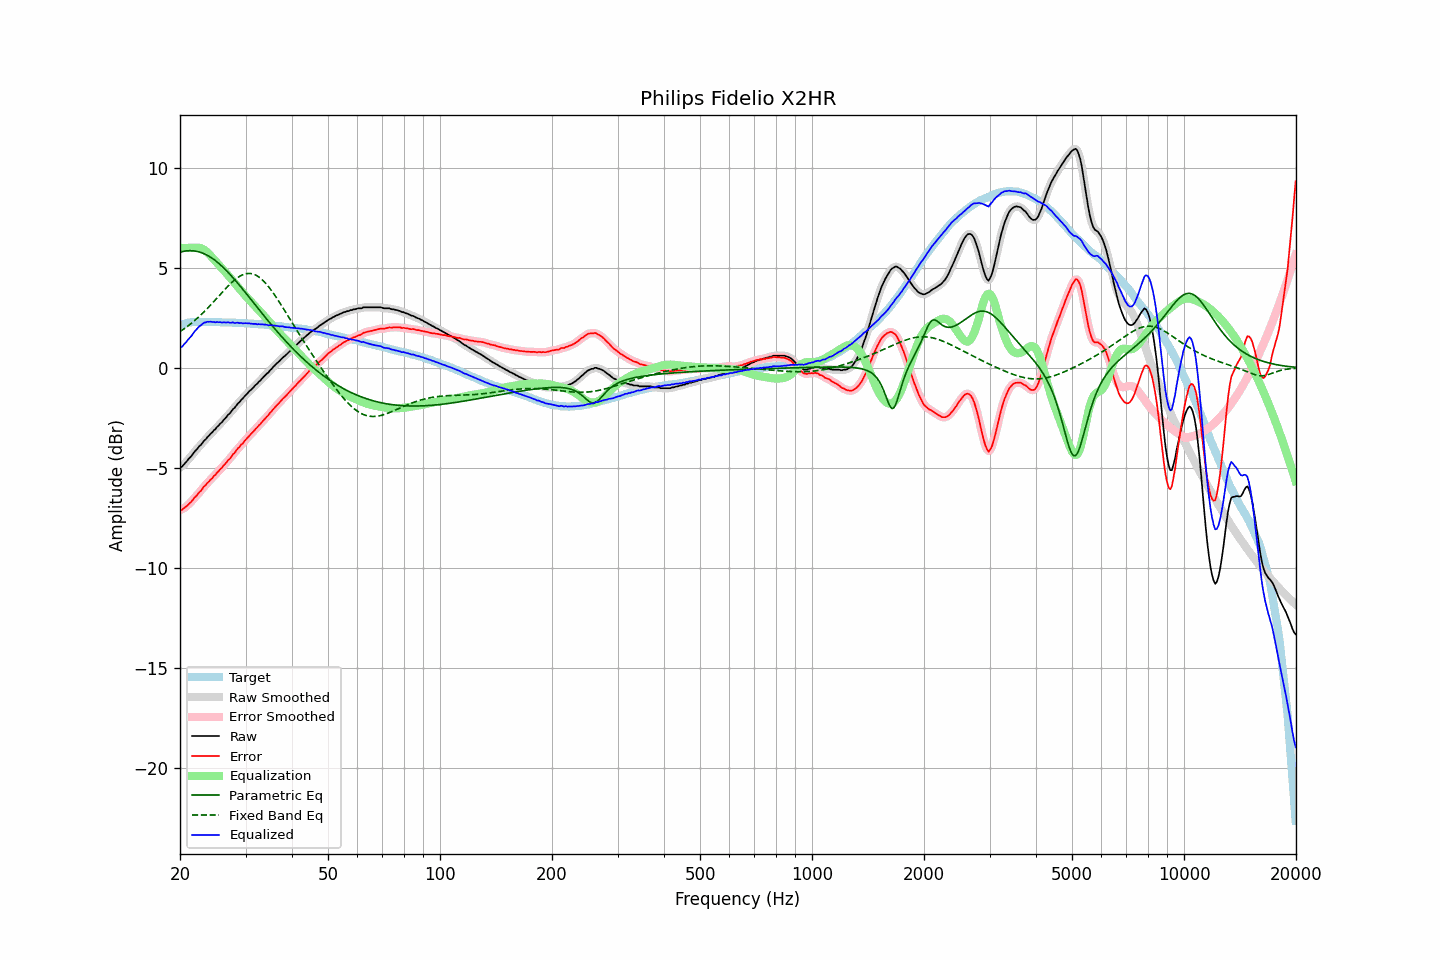

The data file committed next to this chart (first rows):
frequency, raw, error, smoothed, error_smoothed, equalization, parametric_eq, fixed_band_eq, equalized_raw, equalized_smoothed, target
20.00, -4.97, -7.09, -4.99, -7.11, 6.00, 5.79, 1.81, 1.03, 1.01, 2.12
20.20, -4.96, -7.11, -4.93, -7.09, 6.00, 5.81, 1.87, 1.04, 1.07, 2.15
20.40, -4.87, -7.05, -4.87, -7.05, 6.00, 5.83, 1.92, 1.13, 1.13, 2.18
20.61, -4.78, -6.98, -4.79, -7.00, 6.00, 5.84, 1.98, 1.22, 1.21, 2.20
20.81, -4.70, -6.93, -4.69, -6.92, 6.00, 5.85, 2.04, 1.30, 1.31, 2.23
21.02, -4.59, -6.85, -4.60, -6.85, 6.00, 5.86, 2.10, 1.41, 1.40, 2.26
21.23, -4.50, -6.77, -4.51, -6.78, 6.00, 5.86, 2.16, 1.50, 1.49, 2.27
21.44, -4.42, -6.70, -4.41, -6.69, 6.00, 5.86, 2.23, 1.58, 1.59, 2.28
21.66, -4.31, -6.60, -4.31, -6.60, 6.00, 5.86, 2.29, 1.69, 1.69, 2.29
21.87, -4.20, -6.49, -4.21, -6.51, 6.01, 5.85, 2.36, 1.81, 1.80, 2.29
22.09, -4.12, -6.42, -4.11, -6.41, 6.02, 5.84, 2.43, 1.90, 1.90, 2.30
22.31, -4.03, -6.33, -4.02, -6.32, 6.02, 5.82, 2.50, 1.99, 1.99, 2.30
22.54, -3.92, -6.22, -3.94, -6.24, 6.01, 5.80, 2.58, 2.08, 2.07, 2.30
22.76, -3.86, -6.16, -3.84, -6.14, 5.99, 5.77, 2.65, 2.13, 2.14, 2.30
22.99, -3.75, -6.04, -3.75, -6.04, 5.95, 5.74, 2.73, 2.20, 2.20, 2.29
23.22, -3.64, -5.93, -3.66, -5.95, 5.91, 5.71, 2.81, 2.27, 2.25, 2.29
23.45, -3.58, -5.87, -3.56, -5.85, 5.85, 5.67, 2.89, 2.27, 2.29, 2.29
23.69, -3.47, -5.76, -3.48, -5.77, 5.78, 5.63, 2.97, 2.31, 2.30, 2.29
23.92, -3.40, -5.69, -3.40, -5.69, 5.70, 5.59, 3.05, 2.30, 2.31, 2.29
24.16, -3.30, -5.60, -3.30, -5.60, 5.61, 5.54, 3.14, 2.31, 2.31, 2.30
24.40, -3.23, -5.53, -3.22, -5.52, 5.52, 5.48, 3.23, 2.29, 2.30, 2.30
24.65, -3.13, -5.42, -3.14, -5.43, 5.43, 5.43, 3.31, 2.30, 2.29, 2.29
24.89, -3.07, -5.35, -3.06, -5.34, 5.34, 5.37, 3.40, 2.27, 2.29, 2.29
25.14, -2.96, -5.24, -2.97, -5.25, 5.26, 5.30, 3.49, 2.30, 2.29, 2.29
25.39, -2.89, -5.17, -2.89, -5.17, 5.17, 5.24, 3.58, 2.28, 2.28, 2.29
25.65, -2.79, -5.08, -2.80, -5.08, 5.08, 5.16, 3.67, 2.29, 2.28, 2.28
25.91, -2.73, -5.01, -2.72, -4.99, 4.99, 5.09, 3.76, 2.26, 2.28, 2.27
26.16, -2.62, -4.89, -2.63, -4.90, 4.90, 5.02, 3.84, 2.28, 2.27, 2.27
26.43, -2.54, -4.81, -2.54, -4.81, 4.81, 4.94, 3.93, 2.27, 2.28, 2.27
26.69, -2.45, -4.72, -2.44, -4.72, 4.72, 4.85, 4.02, 2.27, 2.28, 2.27
26.96, -2.34, -4.61, -2.36, -4.63, 4.63, 4.77, 4.10, 2.29, 2.27, 2.27
27.23, -2.28, -4.55, -2.26, -4.53, 4.53, 4.68, 4.18, 2.25, 2.27, 2.27
27.50, -2.17, -4.44, -2.17, -4.44, 4.43, 4.60, 4.26, 2.26, 2.26, 2.27
27.77, -2.06, -4.32, -2.08, -4.34, 4.34, 4.51, 4.33, 2.28, 2.26, 2.26
28.05, -2.00, -4.26, -1.98, -4.23, 4.24, 4.41, 4.40, 2.24, 2.26, 2.26
28.33, -1.89, -4.14, -1.89, -4.14, 4.14, 4.32, 4.46, 2.26, 2.25, 2.25
28.62, -1.78, -4.03, -1.80, -4.04, 4.05, 4.23, 4.52, 2.27, 2.25, 2.25
28.90, -1.72, -3.97, -1.70, -3.95, 3.95, 4.13, 4.57, 2.23, 2.25, 2.25
29.19, -1.61, -3.85, -1.62, -3.86, 3.86, 4.03, 4.62, 2.25, 2.24, 2.24
29.48, -1.54, -3.78, -1.53, -3.77, 3.77, 3.94, 4.66, 2.23, 2.23, 2.24
29.78, -1.44, -3.67, -1.44, -3.68, 3.67, 3.84, 4.69, 2.23, 2.23, 2.23
30.08, -1.35, -3.58, -1.35, -3.59, 3.59, 3.74, 4.71, 2.23, 2.23, 2.23
30.38, -1.27, -3.49, -1.27, -3.49, 3.50, 3.64, 4.72, 2.23, 2.23, 2.22
30.68, -1.18, -3.40, -1.19, -3.40, 3.41, 3.54, 4.72, 2.23, 2.22, 2.22
30.99, -1.11, -3.32, -1.11, -3.32, 3.32, 3.44, 4.72, 2.21, 2.21, 2.21
31.30, -1.03, -3.24, -1.03, -3.24, 3.23, 3.33, 4.70, 2.20, 2.21, 2.21
31.61, -0.95, -3.16, -0.95, -3.15, 3.15, 3.23, 4.68, 2.20, 2.20, 2.21
31.93, -0.86, -3.06, -0.87, -3.06, 3.06, 3.13, 4.64, 2.20, 2.19, 2.20
32.24, -0.80, -2.98, -0.79, -2.98, 2.98, 3.03, 4.60, 2.18, 2.19, 2.18
32.57, -0.70, -2.88, -0.71, -2.89, 2.89, 2.93, 4.55, 2.19, 2.18, 2.18
32.89, -0.63, -2.81, -0.63, -2.80, 2.80, 2.83, 4.49, 2.17, 2.18, 2.18
33.22, -0.54, -2.71, -0.54, -2.71, 2.72, 2.73, 4.42, 2.18, 2.17, 2.17
33.55, -0.46, -2.63, -0.46, -2.62, 2.63, 2.63, 4.34, 2.17, 2.17, 2.17
33.89, -0.38, -2.54, -0.38, -2.54, 2.54, 2.53, 4.26, 2.16, 2.16, 2.16
34.23, -0.29, -2.45, -0.30, -2.45, 2.45, 2.43, 4.17, 2.16, 2.15, 2.15
34.57, -0.23, -2.37, -0.22, -2.36, 2.35, 2.34, 4.07, 2.12, 2.14, 2.14
34.92, -0.12, -2.25, -0.13, -2.27, 2.26, 2.24, 3.97, 2.14, 2.13, 2.13
35.27, -0.05, -2.18, -0.05, -2.17, 2.17, 2.14, 3.86, 2.12, 2.12, 2.13
35.62, 0.05, -2.07, 0.04, -2.07, 2.08, 2.05, 3.75, 2.13, 2.12, 2.12
35.97, 0.12, -1.98, 0.13, -1.98, 1.99, 1.95, 3.63, 2.11, 2.11, 2.10
... 635 more rows
